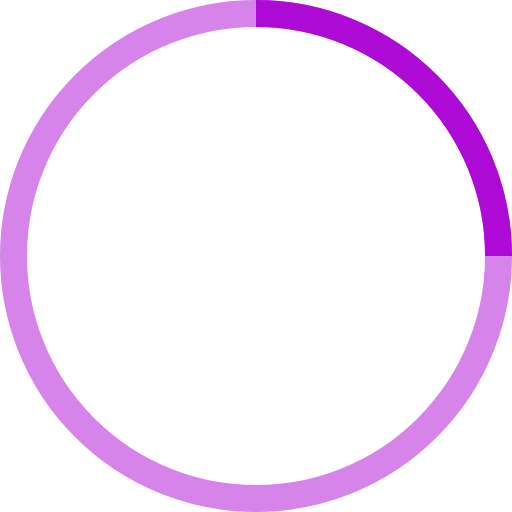
t = 0.00 s
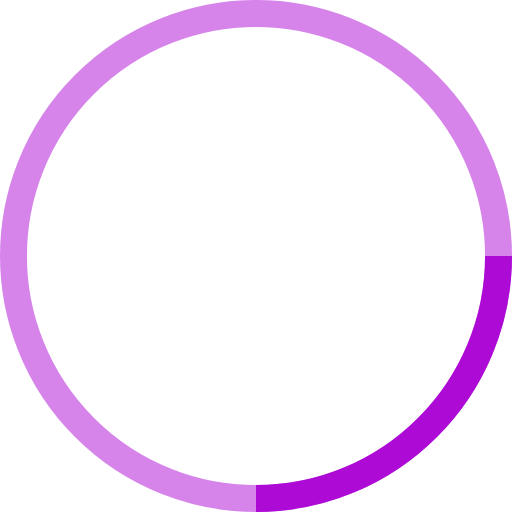
t = 0.25 s
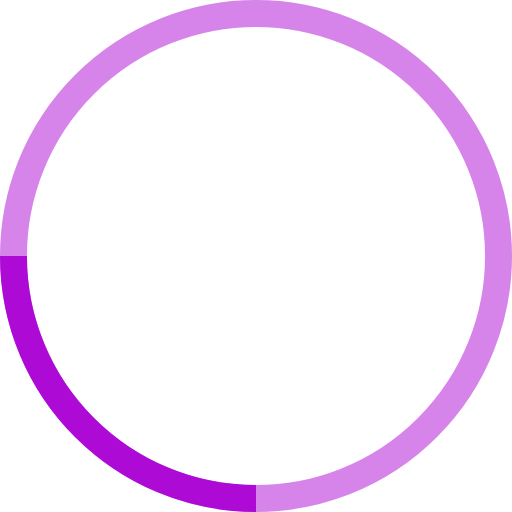
t = 0.50 s
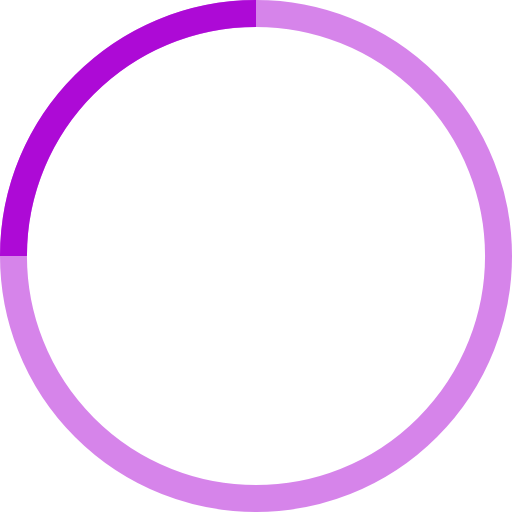
t = 0.75 s

The animated SVG that drew these frames (rendered in a browser with its animation timeline set to each time). Animation: 1 SMIL element (animateTransform=1); one cycle of 1.00 s, repeats indefinitely.

<!-- By Sam Herbert (@sherb), for everyone. More @ http://goo.gl/7AJzbL -->
<svg width="38" height="38" viewBox="0 0 38 38" xmlns="http://www.w3.org/2000/svg" stroke="#ad0ad6">
    <g fill="none" fill-rule="evenodd">
        <g transform="translate(1 1)" stroke-width="2">
            <circle stroke-opacity=".5" cx="18" cy="18" r="18"/>
            <path d="M36 18c0-9.94-8.06-18-18-18">
                <animateTransform
                    attributeName="transform"
                    type="rotate"
                    from="0 18 18"
                    to="360 18 18"
                    dur="1s"
                    repeatCount="indefinite"/>
            </path>
        </g>
    </g>
</svg>
